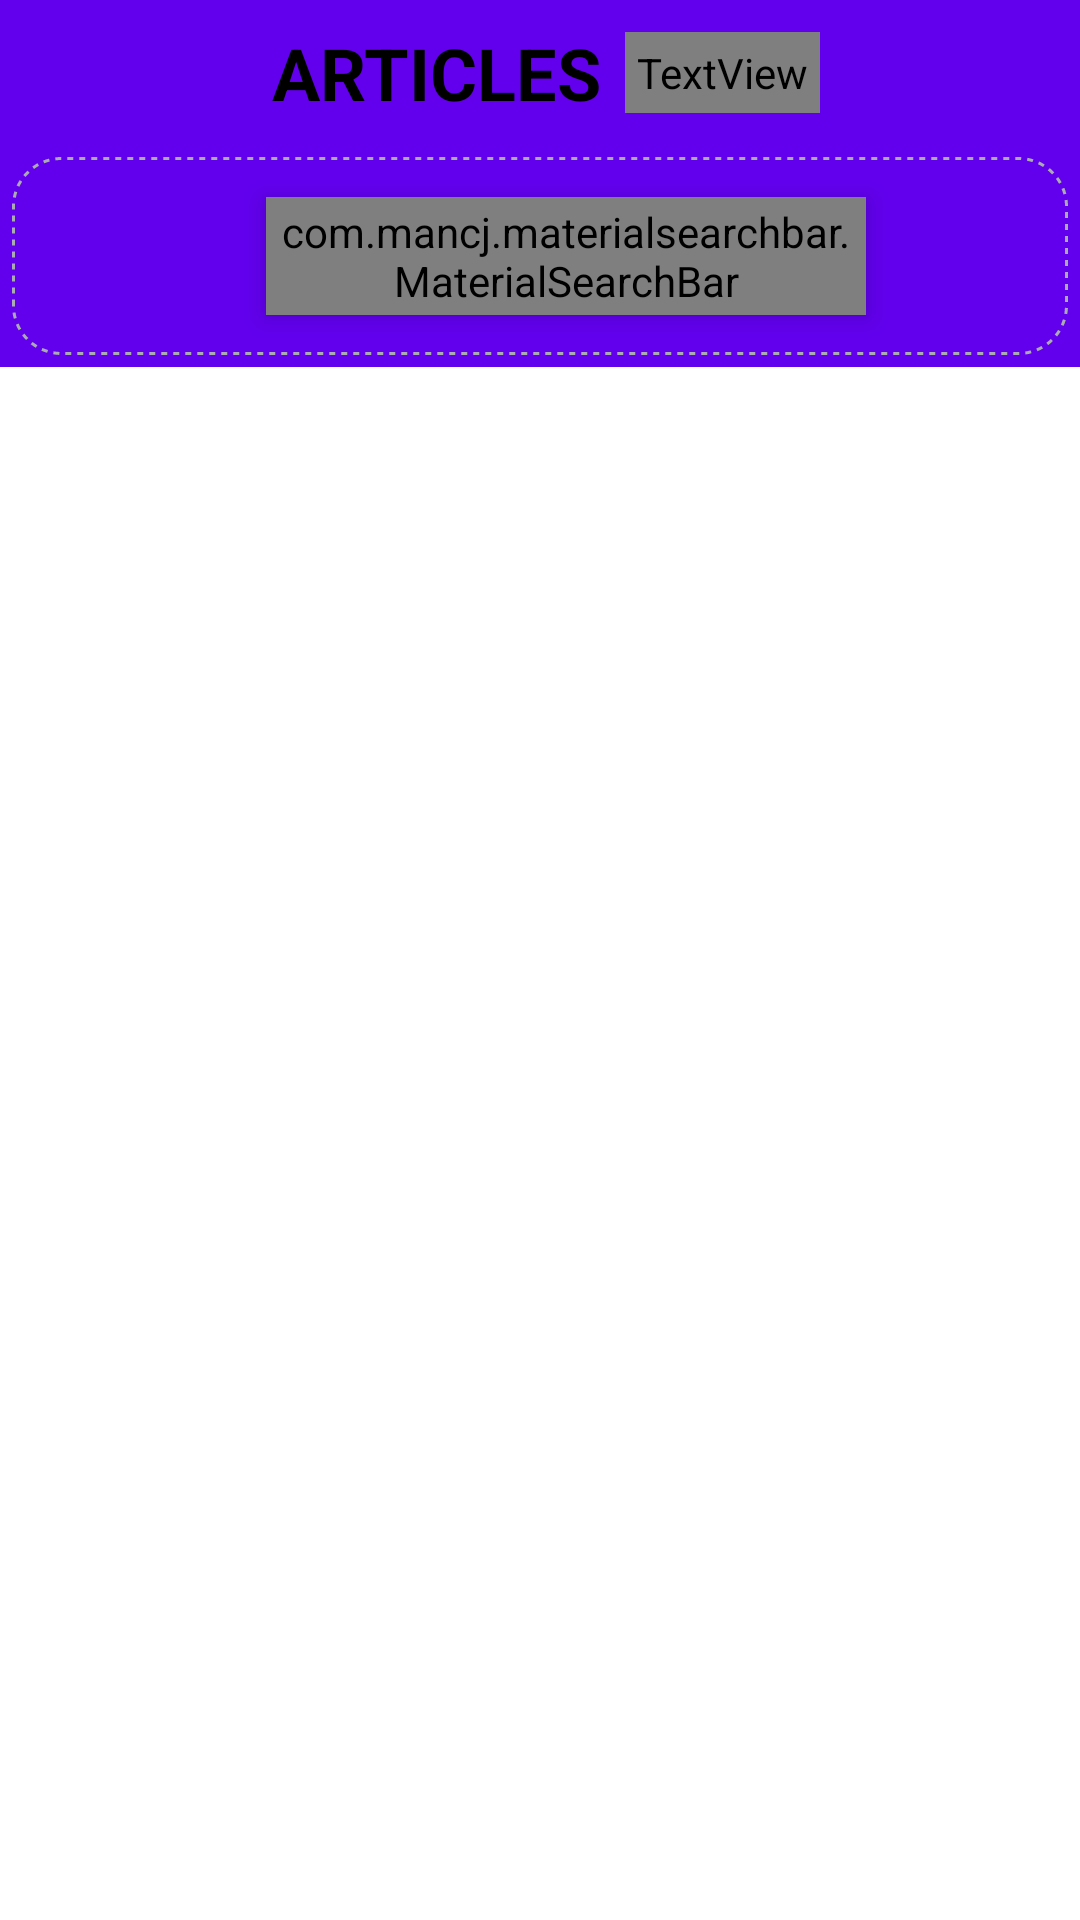

Reconstruct the res/layout file that produces this screen, plus the resources it refers to.
<!-- AndroidManifest.xml: application theme AppTheme -->
<!-- res/layout/activity_main.xml -->
<?xml version="1.0" encoding="utf-8"?>
<androidx.drawerlayout.widget.DrawerLayout xmlns:android="http://schemas.android.com/apk/res/android"
    xmlns:tools="http://schemas.android.com/tools"
    android:id="@+id/drawer_layout"
    android:layout_width="match_parent"
    android:layout_height="match_parent"
    android:fitsSystemWindows="true"
    tools:context=".views.MainActivity"
    tools:openDrawer="start">

    <RelativeLayout
        android:layout_width="match_parent"
        android:layout_height="wrap_content">

        <include layout="@layout/app_bar_home" />

        <com.google.android.material.textfield.TextInputLayout
            android:id="@+id/error_display_text_layout"
            android:layout_width="wrap_content"
            android:layout_height="wrap_content"
            android:layout_below="@+id/app_bar_home_id"
            android:layout_centerInParent="true"
            android:gravity="center_horizontal" />

        <ProgressBar
            android:id="@+id/retrieve_articles_progress_bar"
            android:layout_width="20dp"
            android:layout_height="20dp"
            android:layout_below="@+id/error_display_text_layout"
            android:layout_centerInParent="true"
            android:background="@drawable/circle_shape"
            android:indeterminate="false"
            android:visibility="gone" />

        <androidx.recyclerview.widget.RecyclerView
            android:id="@+id/articles_list_recycler_view"
            android:layout_width="match_parent"
            android:layout_height="match_parent"
            android:layout_below="@+id/retrieve_articles_progress_bar"
            android:padding="4dp" />

    </RelativeLayout>

</androidx.drawerlayout.widget.DrawerLayout>
<!-- res/layout/app_bar_home.xml (included above) -->
<?xml version="1.0" encoding="utf-8"?>
<RelativeLayout xmlns:android="http://schemas.android.com/apk/res/android"
    xmlns:app="http://schemas.android.com/apk/res-auto"
    android:id="@+id/app_bar_home_id"
    android:layout_width="match_parent"
    android:layout_height="wrap_content"
    android:background="?attr/colorPrimary"
    android:fitsSystemWindows="true">

    <androidx.constraintlayout.widget.ConstraintLayout
        android:id="@+id/mozeli_head_layout"
        android:layout_width="wrap_content"
        android:layout_height="wrap_content"
        android:layout_centerHorizontal="true"
        android:padding="4dp">

        <TextView
            android:id="@+id/mozeli_head_one"
            android:layout_width="wrap_content"
            android:layout_height="wrap_content"
            android:padding="4dp"
            android:text="ARTICLES"
            android:textColor="#000000"
            android:textSize="24sp"
            android:textStyle="bold"
            app:layout_constraintBottom_toBottomOf="parent"
            app:layout_constraintStart_toStartOf="parent"
            app:layout_constraintTop_toTopOf="parent" />

        <TextView
            android:id="@+id/mozeli_head_two"
            android:layout_width="wrap_content"
            android:layout_height="wrap_content"
            android:layout_marginStart="4dp"
            android:padding="4dp"
            android:text="APP"
            android:textColor="@color/whiteColor"
            android:textSize="24sp"
            android:textStyle="bold"
            app:layout_constraintBottom_toBottomOf="@+id/mozeli_head_one"
            app:layout_constraintStart_toEndOf="@+id/mozeli_head_one"
            app:layout_constraintTop_toTopOf="@+id/mozeli_head_one" />
    </androidx.constraintlayout.widget.ConstraintLayout>

    <androidx.constraintlayout.widget.ConstraintLayout
        android:id="@+id/search_linear"
        android:layout_width="match_parent"
        android:layout_height="wrap_content"
        android:layout_below="@+id/mozeli_head_layout"
        android:layout_margin="4dp"
        android:background="@drawable/corner_shape">

        <androidx.appcompat.widget.Toolbar
            android:id="@+id/tool_bar"
            android:layout_width="wrap_content"
            android:layout_height="?attr/actionBarSize"
            android:layout_marginStart="1dp"
            android:elevation="4dp"
            android:minHeight="?attr/actionBarSize"
            app:layout_constraintBottom_toBottomOf="parent"
            app:layout_constraintStart_toStartOf="parent"
            app:layout_constraintTop_toTopOf="parent"
            app:popupTheme="@style/ThemeOverlay.AppCompat.Light" />

        <com.mancj.materialsearchbar.MaterialSearchBar
            android:id="@+id/search_bar"
            style="@style/MaterialSearchBarLight"
            android:layout_width="200dp"
            android:layout_height="wrap_content"
            android:background="@drawable/search_bar_liner"
            android:elevation="5dp"
            android:gravity="center_horizontal"
            android:outlineProvider="bounds"
            app:layout_constraintBottom_toBottomOf="@+id/tool_bar"
            app:layout_constraintEnd_toEndOf="parent"
            app:layout_constraintStart_toEndOf="@id/tool_bar"
            app:layout_constraintTop_toTopOf="@+id/tool_bar"
            app:mt_navIconEnabled="false"
            app:mt_placeholder="Search"
            app:mt_speechMode="false" />

    </androidx.constraintlayout.widget.ConstraintLayout>

</RelativeLayout>
<!-- resources referenced by this layout -->
<resources>
  <!-- drawable circle_shape (drawable) -->
  <?xml version="1.0" encoding="utf-8"?>
  <shape xmlns:android="http://schemas.android.com/apk/res/android"
      android:innerRadiusRatio="4.0"
      android:shape="ring"
      android:thickness="1dp"
      android:useLevel="false">
  
      <solid android:color="@color/orangeColor" />
  
  </shape>
  <!-- drawable corner_shape (drawable) -->
  <?xml version="1.0" encoding="utf-8"?>
  <shape xmlns:android="http://schemas.android.com/apk/res/android"
      android:shape="rectangle">
      <solid android:color="@color/whiteColor" />
      <stroke
          android:width="1dp"
          android:color="#ababb2"
          android:dashWidth="2dp"
          android:dashGap="2dp" />
      <padding
          android:bottom="5dp"
          android:left="5dp"
          android:right="5dp"
          android:top="5dp" />
      <corners android:radius="16dp" />
  
  </shape>
  <!-- drawable search_bar_liner (drawable) -->
  <?xml version="1.0" encoding="utf-8"?>
  <shape xmlns:android="http://schemas.android.com/apk/res/android"
      android:shape="rectangle">
      <solid android:color="@color/whiteColor"/>
      <stroke
          android:width="2dp"
          android:dashWidth="2dp"
          android:dashGap="1dp"
          android:color="@color/colorPrimary"/>
      <padding
          android:bottom="2dp"
          android:left="2dp"
          android:right="2dp"
          android:top="2dp"/>
      <corners android:radius="16dp"/>
  </shape>
  <color name="orangeColor">#FFA500</color>
  <color name="colorPrimary">#6200EE</color>
</resources>
